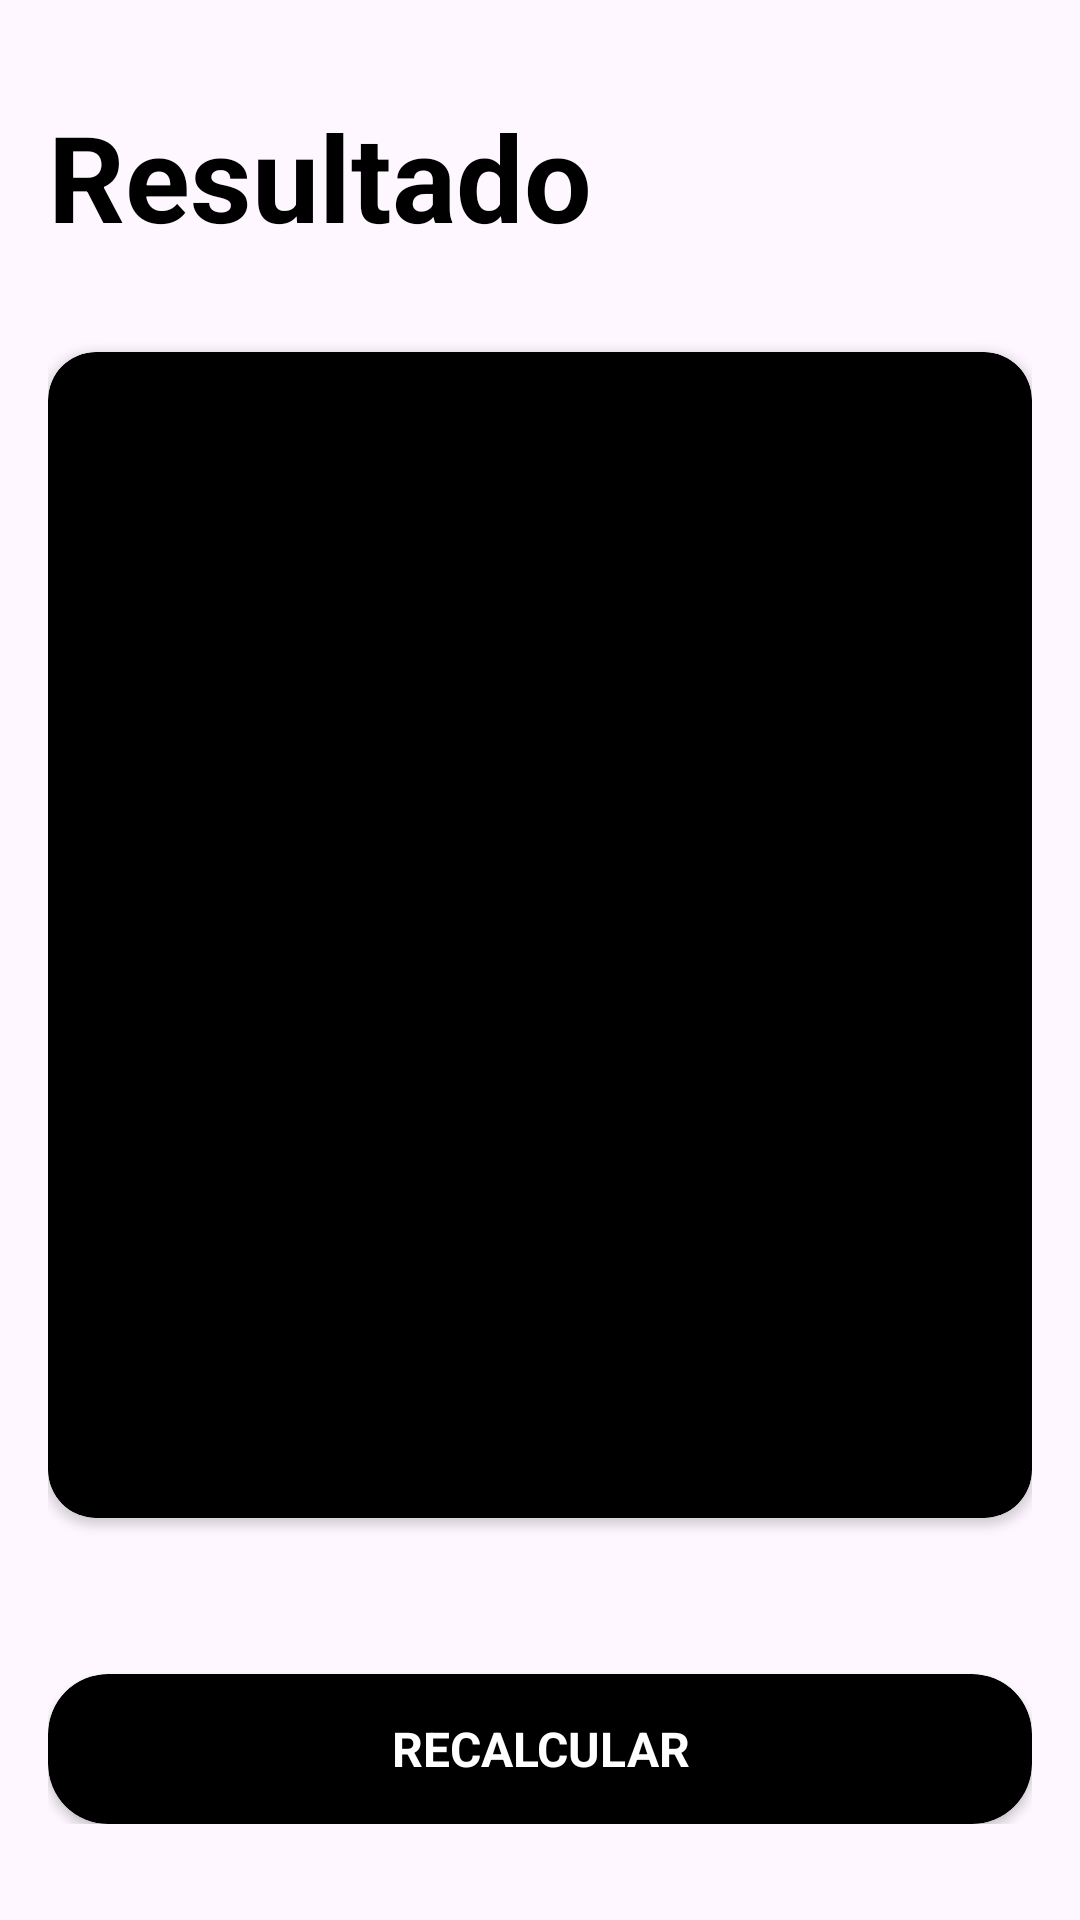

Here is an Android app screen rendered from its layout file. Give the layout XML and the strings, colors and styles it references.
<!-- AndroidManifest.xml: application theme Theme.AplicacionesPMDM -->
<!-- res/layout/activity_result.xml -->
<?xml version="1.0" encoding="utf-8"?>
<androidx.constraintlayout.widget.ConstraintLayout
    xmlns:android="http://schemas.android.com/apk/res/android"
    xmlns:app="http://schemas.android.com/apk/res-auto"
    xmlns:tools="http://schemas.android.com/tools"
    android:layout_width="match_parent"
    android:layout_height="match_parent"
    android:paddingHorizontal="16dp"
    android:paddingVertical="32dp"
    tools:context=".IMCapp.ResultActivity">
    <TextView
        android:id="@+id/tvTitle"
        android:layout_width="wrap_content"
        android:layout_height="wrap_content"
        android:text="@string/result"
        android:textColor="@color/black"
        android:textSize="40sp"
        android:textStyle="bold"
        app:layout_constraintStart_toStartOf="parent"
        app:layout_constraintTop_toTopOf="parent" />
    <androidx.cardview.widget.CardView
        android:layout_width="0dp"
        android:layout_height="0dp"
        app:cardBackgroundColor="@color/black"
        app:cardCornerRadius="16dp"
        android:id="@+id/result"
        android:layout_marginVertical="32dp"
        app:layout_constraintStart_toStartOf="parent"
        app:layout_constraintEnd_toEndOf="parent"
        app:layout_constraintBottom_toTopOf="@+id/btnRecalculate"
        app:layout_constraintTop_toBottomOf="@+id/tvTitle">
        <androidx.appcompat.widget.LinearLayoutCompat
            android:layout_width="match_parent"
            android:layout_height="match_parent"
            android:layout_margin="16dp"
            android:gravity="center"
            android:orientation="vertical">
            <TextView
                android:id="@+id/tvResult"
                android:layout_width="wrap_content"
                android:layout_height="wrap_content"
                android:textSize="26sp"
                android:textStyle="bold"
                tools:text="Normal" />
            <TextView
                android:id="@+id/tvIMC"
                android:layout_width="wrap_content"
                android:layout_height="wrap_content"
                android:layout_marginVertical="64dp"
                android:textColor="@color/white"
                android:textSize="70sp"
                android:textStyle="bold"
                tools:text="Normal" />
            <TextView
                android:id="@+id/tvDescription"
                android:layout_width="wrap_content"
                android:layout_height="wrap_content"
                android:textColor="@color/white"
                android:textSize="26sp"
                tools:text="Normal" />

        </androidx.appcompat.widget.LinearLayoutCompat>

    </androidx.cardview.widget.CardView>

    <androidx.cardview.widget.CardView
        android:layout_width="match_parent"
        android:layout_height="50dp"
        android:layout_marginTop="20dp"
        android:id="@+id/btnRecalculate"
        android:backgroundTint="@color/black"
        app:cardCornerRadius="20dp"
        app:layout_constraintTop_toBottomOf="@+id/result"
        app:layout_constraintBottom_toBottomOf="parent">
        <TextView
            android:layout_width="match_parent"
            android:layout_height="match_parent"
            android:gravity="center"
            android:text="@string/recalculate"
            android:textAllCaps="true"
            android:textSize="16sp"
            android:textStyle="bold"
            android:textColor="@color/white"/>

    </androidx.cardview.widget.CardView>



</androidx.constraintlayout.widget.ConstraintLayout>
<!-- resources referenced by this layout -->
<resources>
  <color name="black">#000000</color>
  <color name="white">#FFFFFF</color>
  <string name="recalculate">Recalcular</string>
  <string name="result">Resultado</string>
  <style name="Theme.AplicacionesPMDM" parent="Base.Theme.AplicacionesPMDM" />
  <style name="Base.Theme.AplicacionesPMDM" parent="Theme.Material3.DayNight.NoActionBar">
          
          
      </style>
</resources>
